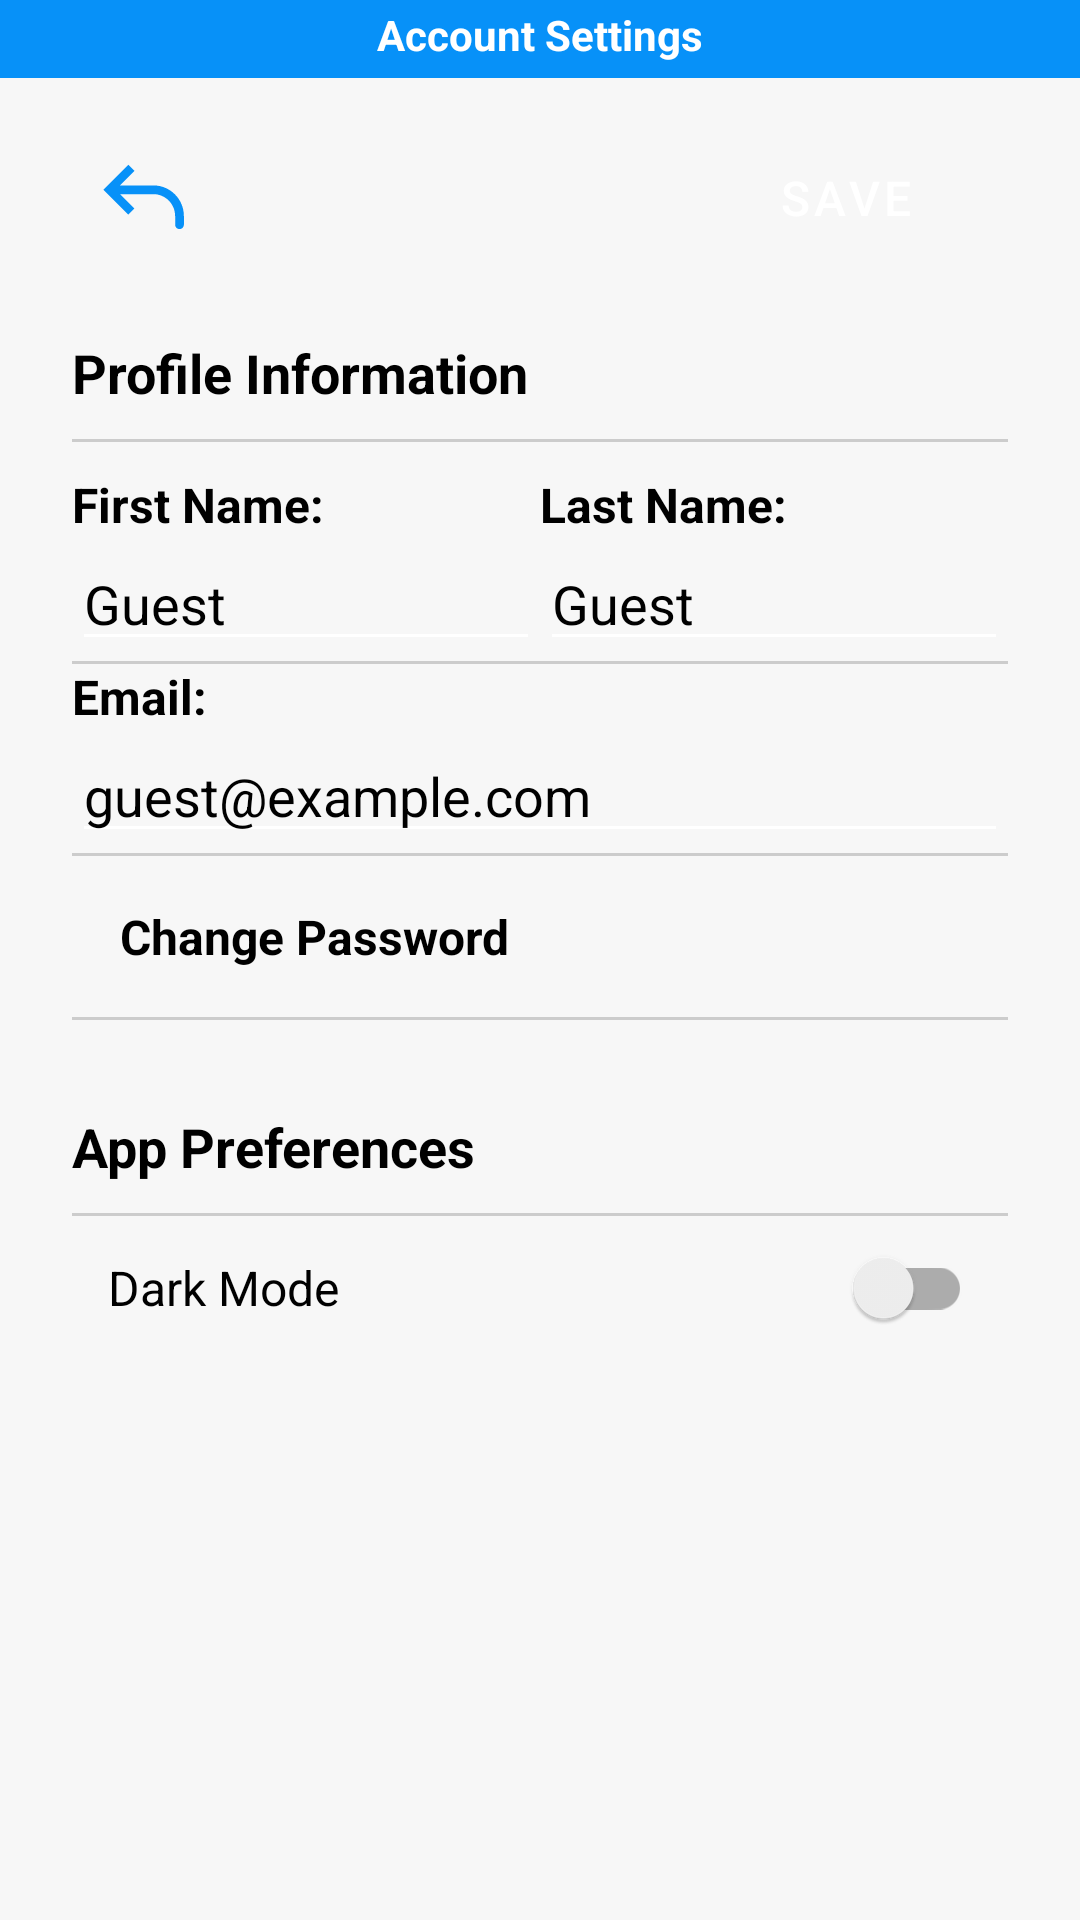

Android layout source for this screen:
<!-- AndroidManifest.xml: application theme Theme.JSMART -->
<!-- res/layout/activity_edit_profile_screen.xml -->
<?xml version="1.0" encoding="utf-8"?>
<FrameLayout xmlns:android="http://schemas.android.com/apk/res/android"
    xmlns:app="http://schemas.android.com/apk/res-auto"
    xmlns:tools="http://schemas.android.com/tools"
    android:id="@+id/main"
    android:layout_width="match_parent"
    android:layout_height="match_parent"
    tools:context=".EditProfileScreen">

    <LinearLayout
        android:layout_width="match_parent"
        android:layout_height="26dp"
        android:background="?colorSecondary"
        android:gravity="top"
        app:layout_constraintBottom_toBottomOf="parent"
        app:layout_constraintEnd_toEndOf="parent"
        app:layout_constraintStart_toStartOf="parent"
        app:layout_constraintTop_toTopOf="parent">

        <TextView
            android:id="@+id/tvEdit"
            android:layout_width="wrap_content"
            android:layout_height="wrap_content"
            android:layout_margin="2dp"
            android:layout_weight="1"
            android:background="@color/transparent"
            android:gravity="center"
            android:text="Account Settings"
            android:textColor="@color/white"
            android:textStyle="bold" />
    </LinearLayout>

    <LinearLayout
        android:layout_width="match_parent"
        android:layout_height="match_parent"
        android:layout_marginTop="30dp"
        android:orientation="vertical"
        android:paddingHorizontal="24dp"
        android:paddingBottom="32dp">

        <FrameLayout
            android:layout_width="match_parent"
            android:layout_height="wrap_content"
            android:paddingTop="16dp"
            android:paddingBottom="16dp"
            android:paddingLeft="4dp"
            android:paddingRight="4dp">

            <ImageButton
                android:id="@+id/btnBack"
                android:layout_width="40dp"
                android:layout_height="40dp"
                android:layout_gravity="start|center_vertical"
                android:background="@null"
                android:src="@drawable/back"
                app:tint="@color/icon_tint" />

            <Button
                android:id="@+id/btnSave"
                android:layout_width="100dp"
                android:layout_height="40dp"
                android:layout_gravity="end|center_vertical"
                style="@style/SignUpButtonStyle"
                android:text="Save"
                android:textSize="16sp"
                android:textColor="@color/white"
                android:visibility="visible"/>
        </FrameLayout>


        <LinearLayout
            android:layout_width="match_parent"
            android:layout_height="wrap_content"
            android:orientation="vertical">

            <TextView
                android:layout_width="match_parent"
                android:layout_height="wrap_content"
                android:text="Profile Information"
                android:textColor="?android:textColorPrimary"
                android:textSize="18sp"
                android:textStyle="bold"
                android:layout_marginTop="10dp"
                android:layout_marginBottom="10dp"/>

            <View
                android:layout_width="match_parent"
                android:layout_height="1dp"
                android:background="#CCCCCC" />

            <LinearLayout
                android:layout_width="match_parent"
                android:layout_height="wrap_content"
                android:orientation="horizontal"
                android:layout_marginTop="10dp"
                android:gravity="center_vertical">


                <LinearLayout
                    android:layout_width="0dp"
                    android:layout_height="wrap_content"
                    android:layout_weight="1"
                    android:orientation="vertical">

                    <LinearLayout
                        android:layout_width="match_parent"
                        android:layout_height="wrap_content"
                        android:orientation="horizontal">

                        <LinearLayout
                            android:layout_width="match_parent"
                            android:layout_height="wrap_content"
                            android:orientation="vertical"
                            android:layout_weight="1">

                            <TextView
                                android:layout_width="match_parent"
                                android:layout_height="wrap_content"
                                android:text="First Name:"
                                android:textColor="?android:textColorPrimary"
                                android:textSize="16sp"
                                android:textStyle="bold" />

                            <EditText
                                android:id="@+id/etFirstName"
                                android:layout_width="match_parent"
                                android:layout_height="wrap_content"
                                android:hint="First Name"
                                android:text="Guest"
                                android:inputType="textPersonName" />
                        </LinearLayout>


                        <LinearLayout
                            android:layout_width="match_parent"
                            android:layout_height="wrap_content"
                            android:orientation="vertical"
                            android:layout_weight="1">

                            <TextView
                                android:layout_width="match_parent"
                                android:layout_height="wrap_content"
                                android:text="Last Name:"
                                android:textColor="?android:textColorPrimary"
                                android:textSize="16sp"
                                android:textStyle="bold"
                               />

                            <EditText
                                android:id="@+id/etLastName"
                                android:layout_width="match_parent"
                                android:layout_height="wrap_content"
                                android:hint="Last Name"
                                android:text="Guest"
                                android:inputType="textPersonName" />
                        </LinearLayout>
                    </LinearLayout>


                    <View
                        android:layout_width="match_parent"
                        android:layout_height="1dp"
                        android:background="#CCCCCC" />

                    <TextView
                        android:layout_width="match_parent"
                        android:layout_height="wrap_content"
                        android:text="Email:"
                        android:textColor="?android:textColorPrimary"
                        android:textSize="16sp"
                        android:textStyle="bold"/>

                    <EditText
                        android:id="@+id/etEmail"
                        android:layout_width="match_parent"
                        android:layout_height="wrap_content"
                        android:hint="Email"
                        android:text="guest@example.com"
                        android:inputType="textEmailAddress" />
                </LinearLayout>
            </LinearLayout>

            <View
                android:layout_width="match_parent"
                android:layout_height="1dp"
                android:background="#CCCCCC"
                />

            <TextView
                android:id="@+id/change_password"
                android:layout_width="match_parent"
                android:layout_height="wrap_content"
                android:text="Change Password"
                android:padding="16dp"
                android:textSize="16sp"
                android:textStyle="bold"
                android:background="?android:selectableItemBackground"
                android:clickable="true"
                android:focusable="true"
                android:textColor="?android:textColorPrimary"/>

            <View
                android:layout_width="match_parent"
                android:layout_height="1dp"
                android:background="#CCCCCC" />

            <TextView
                android:layout_width="match_parent"
                android:layout_height="wrap_content"
                android:text="App Preferences"
                android:textColor="?android:textColorPrimary"
                android:textSize="18sp"
                android:textStyle="bold"
                android:layout_marginTop="30dp"
                android:layout_marginBottom="10dp"/>
            <View
                android:layout_width="match_parent"
                android:layout_height="1dp"
                android:background="#CCCCCC" />
            <androidx.appcompat.widget.SwitchCompat
                android:id="@+id/mode_switch"
                android:layout_width="match_parent"
                android:layout_height="wrap_content"
                android:text="Dark Mode"
                android:textSize="16sp"
                android:padding="12dp" />

        </LinearLayout>
    </LinearLayout>
</FrameLayout>
<!-- resources referenced by this layout -->
<resources>
  <color name="icon_tint">#0791F8</color>
  <color name="transparent">#00000000</color>
  <color name="white">#FFFFFFFF</color>
  <!-- drawable back (drawable) -->
  <vector xmlns:android="http://schemas.android.com/apk/res/android"
      android:width="35dp"
      android:height="35dp"
      android:viewportWidth="24"
      android:viewportHeight="24">
    <path
        android:pathData="M4,10L3.293,10.707L2.586,10L3.293,9.293L4,10ZM21,18C21,18.552 20.552,19 20,19C19.448,19 19,18.552 19,18L21,18ZM8.293,15.707L3.293,10.707L4.707,9.293L9.707,14.293L8.293,15.707ZM3.293,9.293L8.293,4.293L9.707,5.707L4.707,10.707L3.293,9.293ZM4,9L14,9L14,11L4,11L4,9ZM21,16L21,18L19,18L19,16L21,16ZM14,9C17.866,9 21,12.134 21,16L19,16C19,13.239 16.761,11 14,11L14,9Z"
        android:strokeWidth="0.00024000000000000003"
        android:fillColor="#ffffff"
        android:strokeColor="#000000"/>
  </vector>
  <style name="SignUpButtonStyle" parent="Widget.MaterialComponents.Button">
          <item name="backgroundTint">@color/blue</item>
          <item name="cornerRadius">20dp</item>
          <item name="android:textColor">@color/white</item>
      </style>
  <style name="Theme.JSMART" parent="Base.Theme.JSMART" />
  <color name="blue">#0791F8</color>
  <style name="Base.Theme.JSMART" parent="Theme.MaterialComponents.DayNight.NoActionBar">
  
          <item name="shapeAppearanceSmallComponent">@style/RoundedShape</item>
          <item name="android:background">@color/soft_white</item>
          <item name="bottomNavigationStyle">@style/BottomNavigationViewStyle</item>
  
          <item name="colorPrimary">@color/white</item>
          <item name="colorSecondary">@color/blue</item>
          <item name="colorAccent">@color/light_gray</item>
          <item name="android:textColorPrimary">@color/black</item>
          <item name="android:textColorSecondary">@color/white</item>
          <item name="android:textColorTertiary">@color/white</item>
  
      </style>
  <style name="RoundedShape" parent="">
          <item name="cornerFamily">rounded</item>
          <item name="cornerSize">20dp</item>
      </style>
  <color name="soft_white">#F7F7F7</color>
  <style name="BottomNavigationViewStyle" parent="Widget.MaterialComponents.BottomNavigationView.Colored">
          <item name="backgroundTint">@color/white</item>
          <item name="itemIconTint">@color/nav_bar_icon_light</item>
          <item name="itemTextColor">@color/nav_bar_text_light</item>
      </style>
  <color name="light_gray">#D3D3D3</color>
  <color name="black">#FF000000</color>
</resources>
